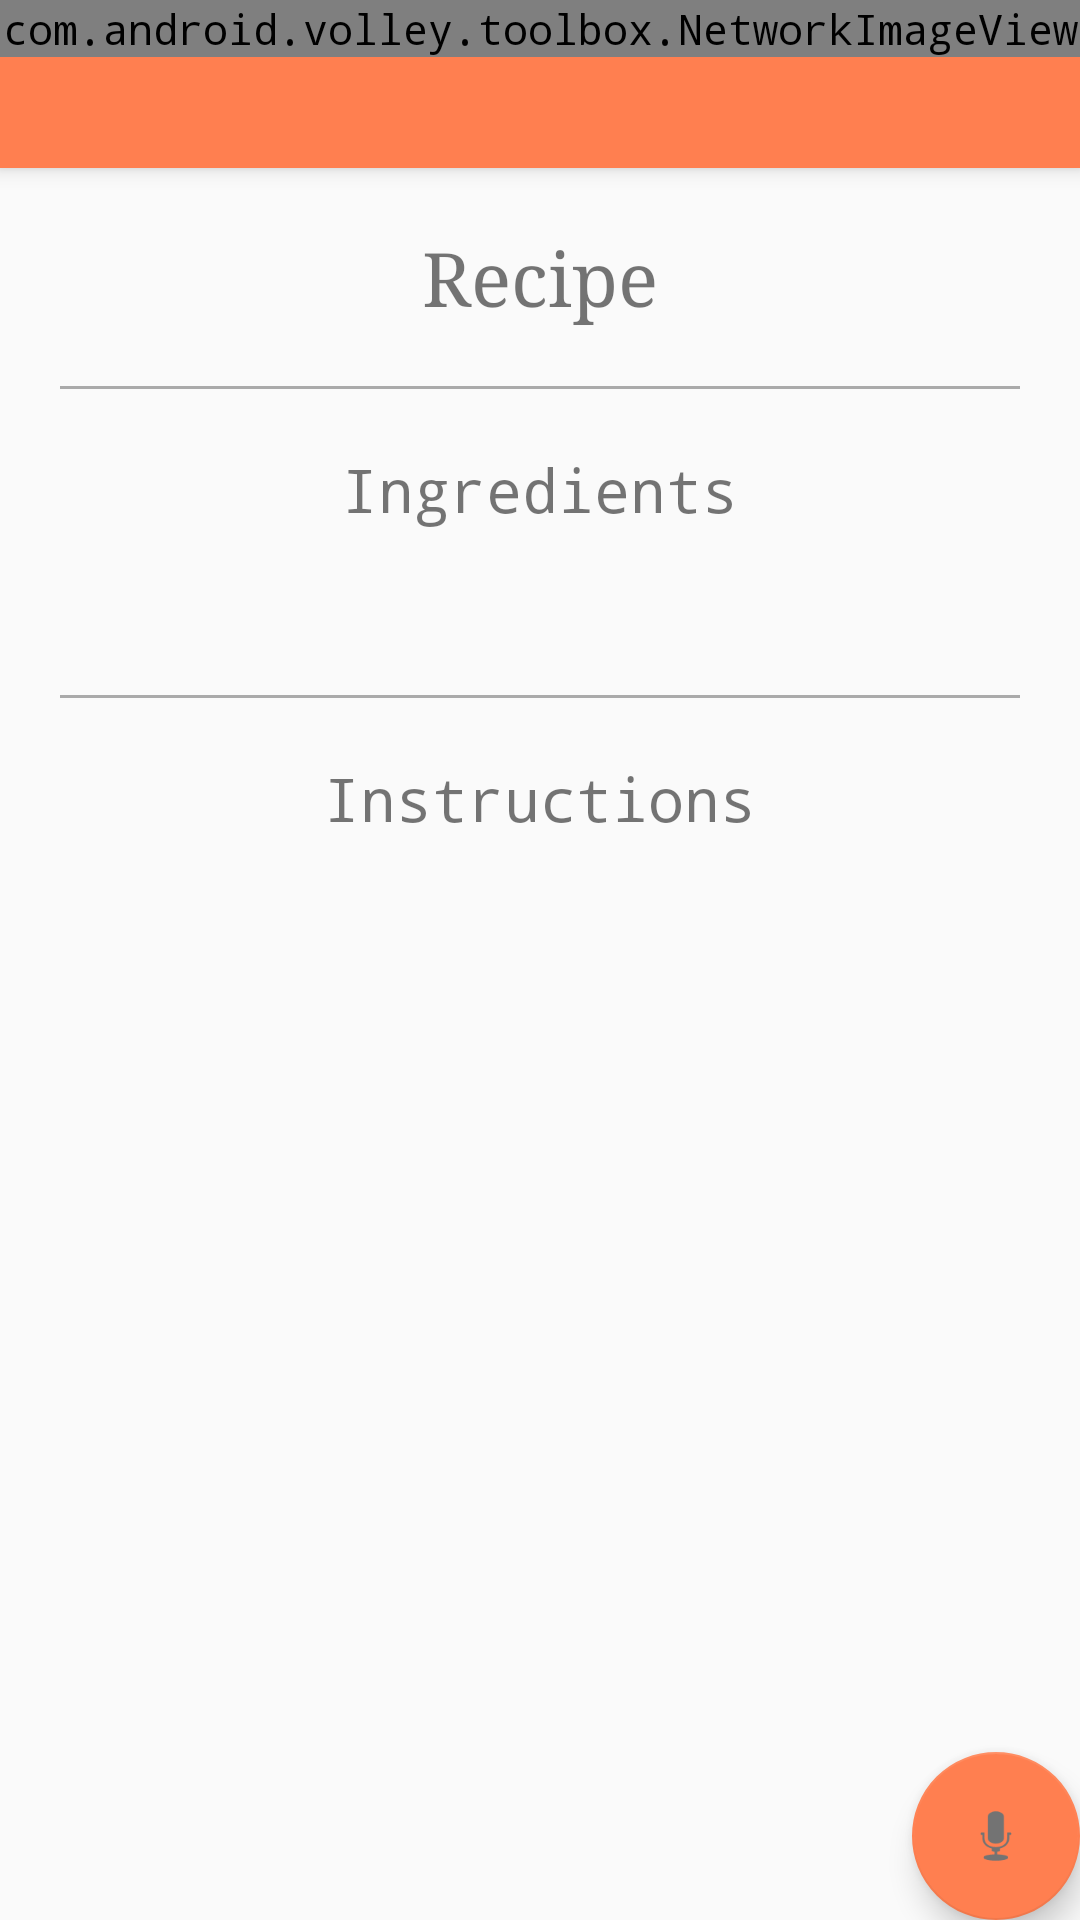

Layout XML and referenced resources for this Android screen:
<!-- AndroidManifest.xml: activity theme AppTheme.NoActionBar -->
<!-- res/layout/activity_recipe_display.xml -->
<?xml version="1.0" encoding="utf-8"?>
<android.support.design.widget.CoordinatorLayout xmlns:android="http://schemas.android.com/apk/res/android"
    xmlns:app="http://schemas.android.com/apk/res-auto"
    xmlns:tools="http://schemas.android.com/tools"
    android:layout_width="match_parent"
    android:layout_height="match_parent"
    android:fitsSystemWindows="true"
    tools:context="kitchnpal.ui.RecipeDisplayActivity">

    <android.support.design.widget.AppBarLayout
        android:id="@+id/app_bar"
        android:layout_width="match_parent"
        android:layout_height="wrap_content"
        android:fitsSystemWindows="true"
        android:theme="@style/AppTheme.AppBarOverlay">

        <android.support.design.widget.CollapsingToolbarLayout
            android:id="@+id/toolbar_layout"
            android:layout_width="match_parent"
            android:layout_height="match_parent"
            android:fitsSystemWindows="true"
            app:contentScrim="?attr/colorPrimary"
            app:layout_scrollFlags="scroll|exitUntilCollapsed"
            app:statusBarScrim="@null">

            <com.android.volley.toolbox.NetworkImageView
                android:id="@+id/networkImageView"
                android:layout_width="match_parent"
                android:layout_height="wrap_content"
                android:maxHeight="400dp"
                android:fitsSystemWindows="true"
                android:scaleType="centerCrop"
                android:adjustViewBounds="true"
                app:layout_collapseMode="parallax"/>

            <android.support.v7.widget.Toolbar
                android:id="@+id/toolbar"
                android:layout_width="match_parent"
                android:layout_height="wrap_content"
                app:layout_collapseMode="pin"
                app:popupTheme="@style/AppTheme.PopupOverlay" />

        </android.support.design.widget.CollapsingToolbarLayout>
    </android.support.design.widget.AppBarLayout>

    <include layout="@layout/content_recipe_display" />

    <android.support.design.widget.FloatingActionButton
        android:id="@+id/fab"
        android:layout_width="wrap_content"
        android:layout_height="wrap_content"
        android:layout_gravity="end|bottom"
        android:layout_margin="@dimen/fab_margin"
        android:src="@android:drawable/ic_btn_speak_now"
        android:focusableInTouchMode="false" />

    <android.support.design.widget.FloatingActionButton
        android:id="@+id/toggleFavourite"
        android:layout_width="wrap_content"
        android:layout_height="wrap_content"
        app:layout_anchor="@id/app_bar"
        app:layout_anchorGravity="bottom|end"
        android:src="@android:drawable/ic_input_add"
        android:focusableInTouchMode="false"
        android:layout_margin="@dimen/fab_margin" />

</android.support.design.widget.CoordinatorLayout>
<!-- res/layout/content_recipe_display.xml (included above) -->
<?xml version="1.0" encoding="utf-8"?>
<android.support.v4.widget.NestedScrollView xmlns:android="http://schemas.android.com/apk/res/android"
    xmlns:app="http://schemas.android.com/apk/res-auto"
    xmlns:tools="http://schemas.android.com/tools"
    android:layout_width="match_parent"
    android:layout_height="match_parent"
    app:layout_behavior="@string/appbar_scrolling_view_behavior"
    tools:context="kitchnpal.ui.RecipeDisplayActivity"
    tools:showIn="@layout/activity_recipe_display">

    <RelativeLayout
        android:layout_width="wrap_content"
        android:layout_height="wrap_content">

            <TextView
                android:id="@+id/recipeTitle"
                android:layout_width="match_parent"
                android:layout_height="wrap_content"
                android:layout_marginTop="20dp"
                android:layout_marginLeft="30dp"
                android:layout_marginRight="30dp"
                android:textAlignment="center"
                android:text="Recipe"
                android:typeface="serif"
                android:textSize="25dp"/>

            <View
                android:id="@+id/divider"
                android:layout_width="match_parent"
                android:layout_height="1dp"
                android:background="@android:color/darker_gray"
                android:layout_marginTop="20dp"
                android:layout_marginLeft="20dp"
                android:layout_marginRight="20dp"
                android:layout_marginBottom="20dp"
                android:layout_below="@id/recipeTitle"/>

            <TextView
                android:id="@+id/ingredientTitle"
                android:layout_width="match_parent"
                android:layout_height="wrap_content"
                android:layout_marginLeft="16dp"
                android:layout_marginRight="16dp"
                android:text="Ingredients"
                android:textAlignment="center"
                android:textSize="20dp"
                android:layout_below="@id/divider"/>

            <TextView
                android:id="@+id/ingredients"
                android:layout_width="wrap_content"
                android:layout_height="wrap_content"
                android:layout_marginTop="16dp"
                android:layout_marginLeft="50dp"
                android:layout_marginRight="50dp"
                android:text=""
                android:layout_below="@id/ingredientTitle"
                android:lineSpacingExtra="@dimen/text_margin"/>

            <View
                android:id="@+id/divider1"
                android:layout_width="match_parent"
                android:layout_height="1dp"
                android:background="@android:color/darker_gray"
                android:layout_marginTop="20dp"
                android:layout_marginLeft="20dp"
                android:layout_marginRight="20dp"
                android:layout_marginBottom="20dp"
                android:layout_below="@id/ingredients"/>

            <TextView
                android:id="@+id/instructionTitle"
                android:layout_width="match_parent"
                android:layout_height="wrap_content"
                android:layout_marginLeft="16dp"
                android:layout_marginRight="16dp"
                android:text="Instructions"
                android:textAlignment="center"
                android:layout_below="@id/divider1"
                android:textSize="20dp"/>

            <TextView
                android:id="@+id/instructions"
                android:layout_width="wrap_content"
                android:layout_height="wrap_content"
                android:layout_marginTop="16dp"
                android:layout_marginLeft="50dp"
                android:layout_marginRight="50dp"
                android:layout_marginBottom="16dp"
                android:text=""
                android:layout_below="@id/instructionTitle"
                android:lineSpacingExtra="@dimen/text_margin" />
    </RelativeLayout>

</android.support.v4.widget.NestedScrollView>
<!-- resources referenced by this layout -->
<resources>
  <style name="AppTheme.AppBarOverlay" parent="ThemeOverlay.AppCompat.Dark.ActionBar">
          <item name="android:typeface">monospace</item>
      </style>
  <style name="AppTheme.PopupOverlay" parent="ThemeOverlay.AppCompat.Light">
          <item name="android:typeface">monospace</item>
      </style>
  <style name="AppTheme.NoActionBar">
          <item name="windowActionBar">false</item>
          <item name="windowNoTitle">true</item>
          <item name="android:typeface">monospace</item>
          <item name="colorPrimary">@color/colorPrimary</item>
          <item name="colorAccent">@color/colorAccent</item>
      </style>
  <color name="colorPrimary">#FF7F50</color>
  <color name="colorAccent">#FF7F50</color>
</resources>
